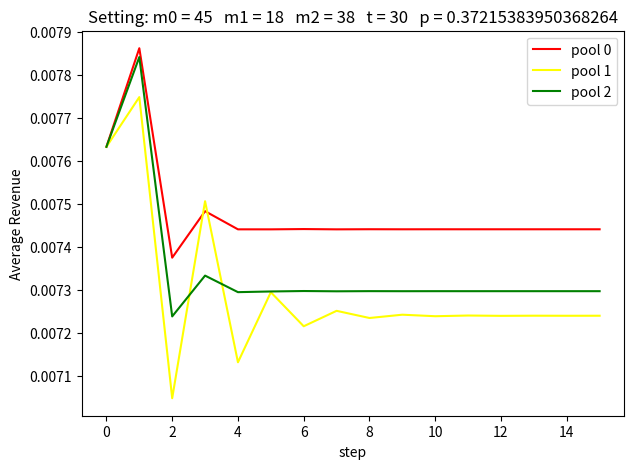
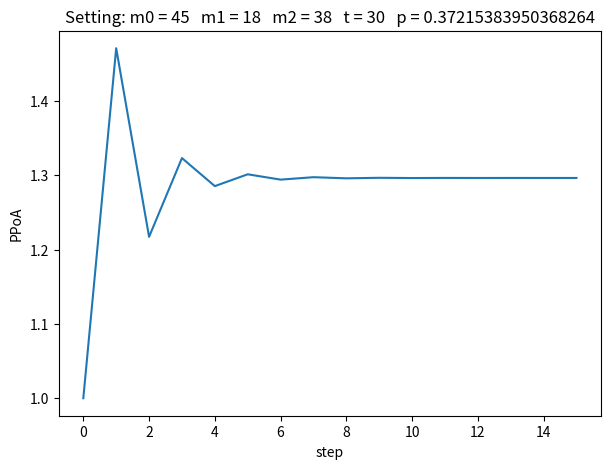

Generate these figures, in order, with matplotlib:
import sympy
import random
import time
import copy
import sys
import numpy as np
import matplotlib.pyplot as plt
from mpl_toolkits.mplot3d import Axes3D
import pylab
pylab.rcParams['figure.figsize'] = (7, 5)
import scipy.optimize as opt
import logging
Date = time.strftime("%Y_%m_%d_%H_%M_%S", time.localtime())
logger = logging.getLogger()
logger.setLevel(logging.DEBUG)
BASIC_FORMAT = '%(asctime)s-%(filename)s#%(lineno)d:%(message)s'
DATE_FORMAT = '%Y-%m-%d %H:%M:%S'
formatter = logging.Formatter(BASIC_FORMAT, DATE_FORMAT)
chlr = logging.StreamHandler()
chlr.setFormatter(formatter)
chlr.setLevel(logging.INFO)
fhlr = logging.FileHandler(f'log_{Date}.txt')
fhlr.setFormatter(formatter)
fhlr.setLevel(logging.INFO)
logger.addHandler(chlr)
logger.addHandler(fhlr)

POOLS = 3
Placeholder = (1 << 6)
MAX_POWER = (1 << 6)
Threshold = 1/(1 << 18)

def print3d(x, y, z, label_x, label_y, label_z, com = ''):
    fig = plt.figure()
    title = 'Setting: ' + com
    fig.suptitle(title, fontsize=40)
    ax = fig.add_subplot(111, projection='3d')
    for yy in y:
        ax.scatter(x, yy, z)
    ax.set_xlabel(label_x, fontsize=40)
    ax.set_ylabel(label_y, fontsize=40)
    ax.set_zlabel(label_z, fontsize=40)
    ax.legend()
    timestamp = time.strftime("%Y_%m_%d_%H_%M_%S", time.localtime())
    plt.savefig(f"fig_{timestamp}.png")
    return

def print2d(x, y, label_x, label_y, com = ''):
    color=['red','yellow','green','blue','black']
    plt.figure()
    title = 'Setting: ' + com
    plt.title(title)
    if y.shape[0] == POOLS:
        for i in range(POOLS):
            plt.plot(x, y[i], c = color[i % len(color)], label = f'pool {i}')
        plt.legend()
        timestamp = time.strftime("%Y_%m_%d_%H_%M_%S", time.localtime()) + '_revenue'
    else:
        plt.plot(x, y)
        timestamp = time.strftime("%Y_%m_%d_%H_%M_%S", time.localtime()) + '_ppoa'
    plt.xlabel(label_x)
    plt.ylabel(label_y)
    plt.savefig(f"fig_{timestamp}.png")
    return

def get_x(x, i, j):
    return x[i*POOLS + j] if i != j else 0

def print_r(res):
    logger.info('#'*Placeholder)
    for i in range(POOLS):
        logger.info(f"The average revenue of pool {i} is {sympy.simplify(res[r[i]])}")
    logger.info('#'*Placeholder)
    logger.info("")
    return

def argmax(func, upper_bound):
    fun = sympy.lambdify([y], - func / Threshold)
    cons = ({'type': 'ineq', 'fun': lambda z: upper_bound - sum(z)})
    bnds = tuple([(0, None) for i in range(POOLS-1)])
    stas = tuple([0 for i in range(POOLS-1)])
    res = opt.minimize(fun, stas, method='SLSQP', bounds=bnds, constraints=cons)
    # logger.info('#'*Placeholder)
    # logger.info(res)
    # logger.info('#'*Placeholder)
    # logger.info("")
    return res

def take_actions(res, value_m, A, new_A):
    res_copy = copy.deepcopy(res)
    for i in range(POOLS):
        for j in range(POOLS):
            if i == j:
                continue
            for k in range(POOLS):
                if j == k:
                    continue
                res_copy[r[i]] = res_copy[r[i]].subs(get_x(x, j, k), A[j][k])
    # print_r(res_copy)
    max_revenue = [0] * POOLS
    for i in range(POOLS):
        cnt = 0
        for j in range(POOLS):
            if i == j:
                continue
            res_copy[r[i]] = res_copy[r[i]].subs(get_x(x, i, j), y[cnt])
            # logger.info(f"The average revenue of pool {i} is {sympy.simplify(res_copy[r[i]])}")
            cnt += 1
        value_f = argmax(res_copy[r[i]], value_m[i])
        max_revenue[i] = - value_f.fun * Threshold
        cnt = 0
        for j in range(POOLS):
            if i == j:
                continue
            new_A[i][j] = value_f.x[cnt]
            cnt += 1
    # print_r(res_copy)
    return max_revenue

def calculate_equilibrium(res, value_m, value_t, value_p, show_converge = False):
    res_copy = copy.deepcopy(res)
    for i in range(POOLS):
        res_copy[r[i]] = res_copy[r[i]].subs(t, value_t)
        res_copy[r[i]] = res_copy[r[i]].subs(p, value_p)
        for j in range(POOLS):
            res_copy[r[i]] = res_copy[r[i]].subs(m[j], value_m[j])
        # res_copy[r[i]] = sympy.simplify(res_copy[r[i]])
    # print_r(res_copy)

    A = np.zeros((POOLS, POOLS))
    start_time = time.time()
    step = 1
    revenue_converge = [[0]*POOLS]
    for i in range(POOLS):
        revenue_converge[0][i] = float(res_copy[r[i]].subs([(xx, 0) for xx in x]))
    ppoa_converge = [1]
    while time.time() - start_time < 12:
        new_A = np.zeros((POOLS, POOLS))
        max_revenue = take_actions(res_copy, value_m, A, new_A)
        step += 1
        revenue_converge.append(max_revenue)
        ppoa_converge.append(sum(value_m) / (sum(value_m) - np.sum(new_A)))
        if (np.abs(new_A-A) < Threshold * MAX_POWER).all():
            break
        else:
            A = new_A

    if show_converge:
        com = ""
        for i in range(POOLS):
            com += f"m{i} = {value_m[i]}   "
        com += f"t = {value_t}   p = {value_p}"
        print2d(list(range(step)), np.transpose(revenue_converge), 'step', 'Average Revenue', com = com)
        print2d(list(range(step)), np.array(ppoa_converge), 'step', 'PPoA', com = com)

    logger.info('#'*Placeholder)
    logger.info(f"The mining powers are {value_m}")
    logger.info(f"The left power is {value_t}, the betrayal parameter is {value_p}")
    logger.info('#'*Placeholder)
    logger.info(f'The strategy matrix is:\n{A}')
    logger.info('#'*Placeholder)
    ppoa = sum(value_m) / (sum(value_m) - np.sum(A))
    logger.info(f'PPoA is: {ppoa}')
    logger.info('#'*Placeholder)
    logger.info("")
    return ppoa

def simulate_x_m1_y_m2(res):
    axis_x = []
    axis_y = []
    ppoa_set = []
    # value_t = random.randint(1, MAX_POWER)
    value_t = 0
    # value_p = random.random()
    value_p = 0
    for i in range(1, MAX_POWER):
        for j in range(1, MAX_POWER):
            value_m = [MAX_POWER>>1, i, j]
            ppoa = calculate_equilibrium(res, value_m, value_t, value_p)
            axis_x.append(i)
            axis_y.append(j)
            ppoa_set.append(ppoa)
    logger.info('#'*Placeholder)
    logger.info(f"Fixing m0, t, p, the x axis is m1 and the y axis is m2")
    logger.info(ppoa_set)
    logger.info('#'*Placeholder)
    logger.info("")
    print3d(axis_x, axis_y, ppoa_set, 'm1', 'm2', 'PPoA', com = f'm0 = {value_m[0]} t = {value_t} p = {value_p}')
    return

def simulate_x_m0m1_y_m2(res):
    axis_x = []
    axis_y = []
    ppoa_set = []
    # value_t = random.randint(1, MAX_POWER)
    value_t = MAX_POWER>>1
    # value_p = random.random()
    value_p = 0
    for i in range(1, MAX_POWER):
        for j in range(1, MAX_POWER):
            value_m = [i, i, j]
            ppoa = calculate_equilibrium(res, value_m, value_t, value_p)
            axis_x.append(i)
            axis_y.append(j)
            ppoa_set.append(ppoa)
    logger.info('#'*Placeholder)
    logger.info(f"Fixing t, p, the x axis is m0 = m1 and the y axis is m2")
    logger.info(ppoa_set)
    logger.info('#'*Placeholder)
    logger.info("")
    print3d(axis_x, axis_y, ppoa_set, 'm0 = m1', 'm2', 'PPoA', com = f't = {value_t} p = {value_p}')
    return

def simulate_x_m0m1m2_y_t(res):
    axis_x = []
    axis_y = []
    ppoa_set = []
    # value_p = random.random()
    value_p = 0
    for i in range(1, MAX_POWER):
        for j in range(1, 2 * MAX_POWER):
            value_m = [i, i, i]
            value_t = j
            ppoa = calculate_equilibrium(res, value_m, value_t, value_p)
            axis_x.append(i)
            axis_y.append(j)
            ppoa_set.append(ppoa)
    logger.info('#'*Placeholder)
    logger.info(f"Fixing p, the x axis is m0 = m1 = m2 and the y axis is t")
    logger.info(ppoa_set)
    logger.info('#'*Placeholder)
    logger.info("")
    print3d(axis_x, axis_y, ppoa_set, 'm0 = m1 = m2', 't', 'PPoA', com = f'p = {value_p}')
    return

def simulate_x_m2_y_t(res):
    axis_x = []
    axis_y = []
    ppoa_set = []
    # value_p = random.random()
    value_p = 0
    for i in range(1, MAX_POWER):
        for j in range(1, 2 * MAX_POWER):
            value_m = [MAX_POWER>>1, MAX_POWER>>1, i]
            value_t = j
            ppoa = calculate_equilibrium(res, value_m, value_t, value_p)
            axis_x.append(i)
            axis_y.append(j)
            ppoa_set.append(ppoa)
    logger.info('#'*Placeholder)
    logger.info(f"Fixing m0, m1, p, the x axis is m2 and the y axis is t")
    logger.info(ppoa_set)
    logger.info('#'*Placeholder)
    logger.info("")
    print3d(axis_x, axis_y, ppoa_set, 'm2', 't', 'PPoA', com = f'm0 = {value_m[0]} m1 = {value_m[1]} p = {value_p}')
    return

def simulate_x_p_y_t(res):
    axis_x = []
    axis_y = []
    ppoa_set = []
    value_m = [MAX_POWER>>1, MAX_POWER>>1, MAX_POWER>>1]
    for i in range(0, MAX_POWER):
        for j in range(1, 2 * MAX_POWER):
            value_p = i / float(MAX_POWER)
            value_t = j
            ppoa = calculate_equilibrium(res, value_m, value_t, value_p)
            axis_x.append(i)
            axis_y.append(j)
            ppoa_set.append(ppoa)
    logger.info('#'*Placeholder)
    logger.info(f"Fixing m0, m1, m2, the x axis is p and the y axis is t")
    logger.info(ppoa_set)
    logger.info('#'*Placeholder)
    logger.info("")
    print3d(axis_x, axis_y, ppoa_set, 'p', 't', 'PPoA', com = f'm0 = {value_m[0]} m1 = {value_m[1]} m2 = {value_m[2]}')
    return

def simulate_equilibrium_3(res, choice = 0):
    assert POOLS == 3
    if choice in [0, 1]:
        simulate_x_m1_y_m2(res)
    if choice in [0, 2]:
        simulate_x_m0m1_y_m2(res)
    if choice in [0, 3]:
        simulate_x_m0m1m2_y_t(res)
    if choice in [0, 4]:
        simulate_x_m2_y_t(res)
    if choice in [0, 5]:
        simulate_x_p_y_t(res)
    return

def simulate_equilibrium(res):
    value_m = [random.randint(1, MAX_POWER) for i in range(POOLS)]
    # value_m = [MAX_POWER for i in range(POOLS)]
    value_t = random.randint(1, MAX_POWER)
    # value_t = MAX_POWER
    value_p = random.random()
    # value_p = 0
    ppoa = calculate_equilibrium(res, value_m, value_t, value_p, show_converge = True)
    return ppoa

if __name__ == "__main__":

    x = sympy.symbols(f'x:{POOLS}:{POOLS}')
    y = sympy.symbols(f'y:{POOLS-1}')
    m = sympy.symbols(f'm:{POOLS}')
    t, p = sympy.symbols(f't, p')
    R = sympy.symbols(f'R:{POOLS}')
    r = sympy.symbols(f'r:{POOLS}')

    E = [(m[i] + sum([get_x(x, j, i) for j in range(POOLS)])) * r[i] - (R[i] + sum([get_x(x, i, j) * r[j] for j in range(POOLS)])) for i in range(POOLS)]
    res = sympy.solve(E, r)
    print_r(res)
    TOTAL = sum(m) + t - sum([(1-p) * get_x(x, i, j) for i in range(POOLS) for j in range(POOLS)])
    for i in range(POOLS):
        tmp = (m[i] - sum([get_x(x, i, j) for j in range(POOLS)]) + sum([p * get_x(x, j, i) for j in range(POOLS)])) / TOTAL
        for j in range(POOLS):
            res[r[j]] = res[r[j]].subs(R[i], tmp)
    print_r(res)

    if POOLS == 3:
        if len(sys.argv) > 1:
            simulate_equilibrium_3(res, int(sys.argv[1]))
        else:
            simulate_equilibrium(res)
    else:
        simulate_equilibrium(res)
